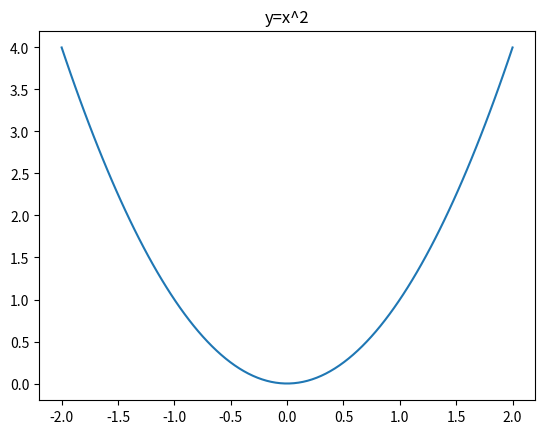

Recreate this plot in Python.

import matplotlib.pyplot as plt
import numpy as np
x = np.linspace(-2,2,100)
y = x**2
plt.plot(x,y)
plt.title('y=x^2')
result = float(y.mean())
print(result)
